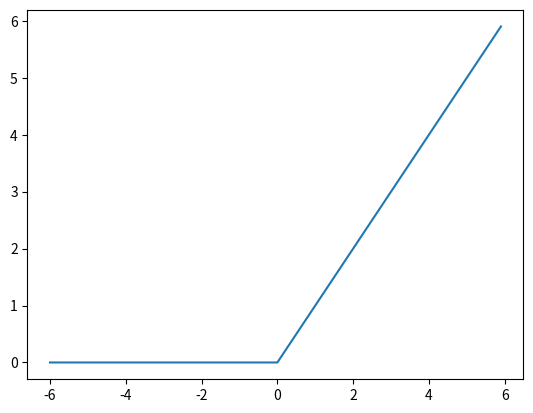

Python code for this plot:
import numpy as np
import matplotlib.pylab as plt

# 3.2.7  ReLU函数
def relu(x):
    return np.maximum(0, x)

#
x = np.arange(-6.0, 6.0, 0.1)
y = relu(x)
plt.plot(x, y)
plt.show()
